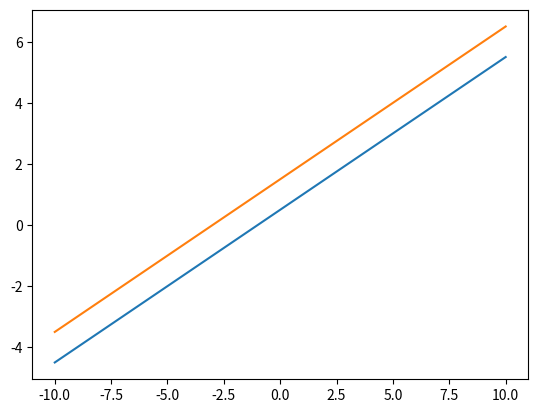

Python code for this plot:
import numpy as np
import matplotlib.pyplot as plt
x1 = np.linspace(-10,10,100)
x2l1 = (1+x1) / 2
x2l2 = (3+x1)/ 2
plt.plot(x1,x2l1)
plt.plot(x1,x2l2)
plt.show()
